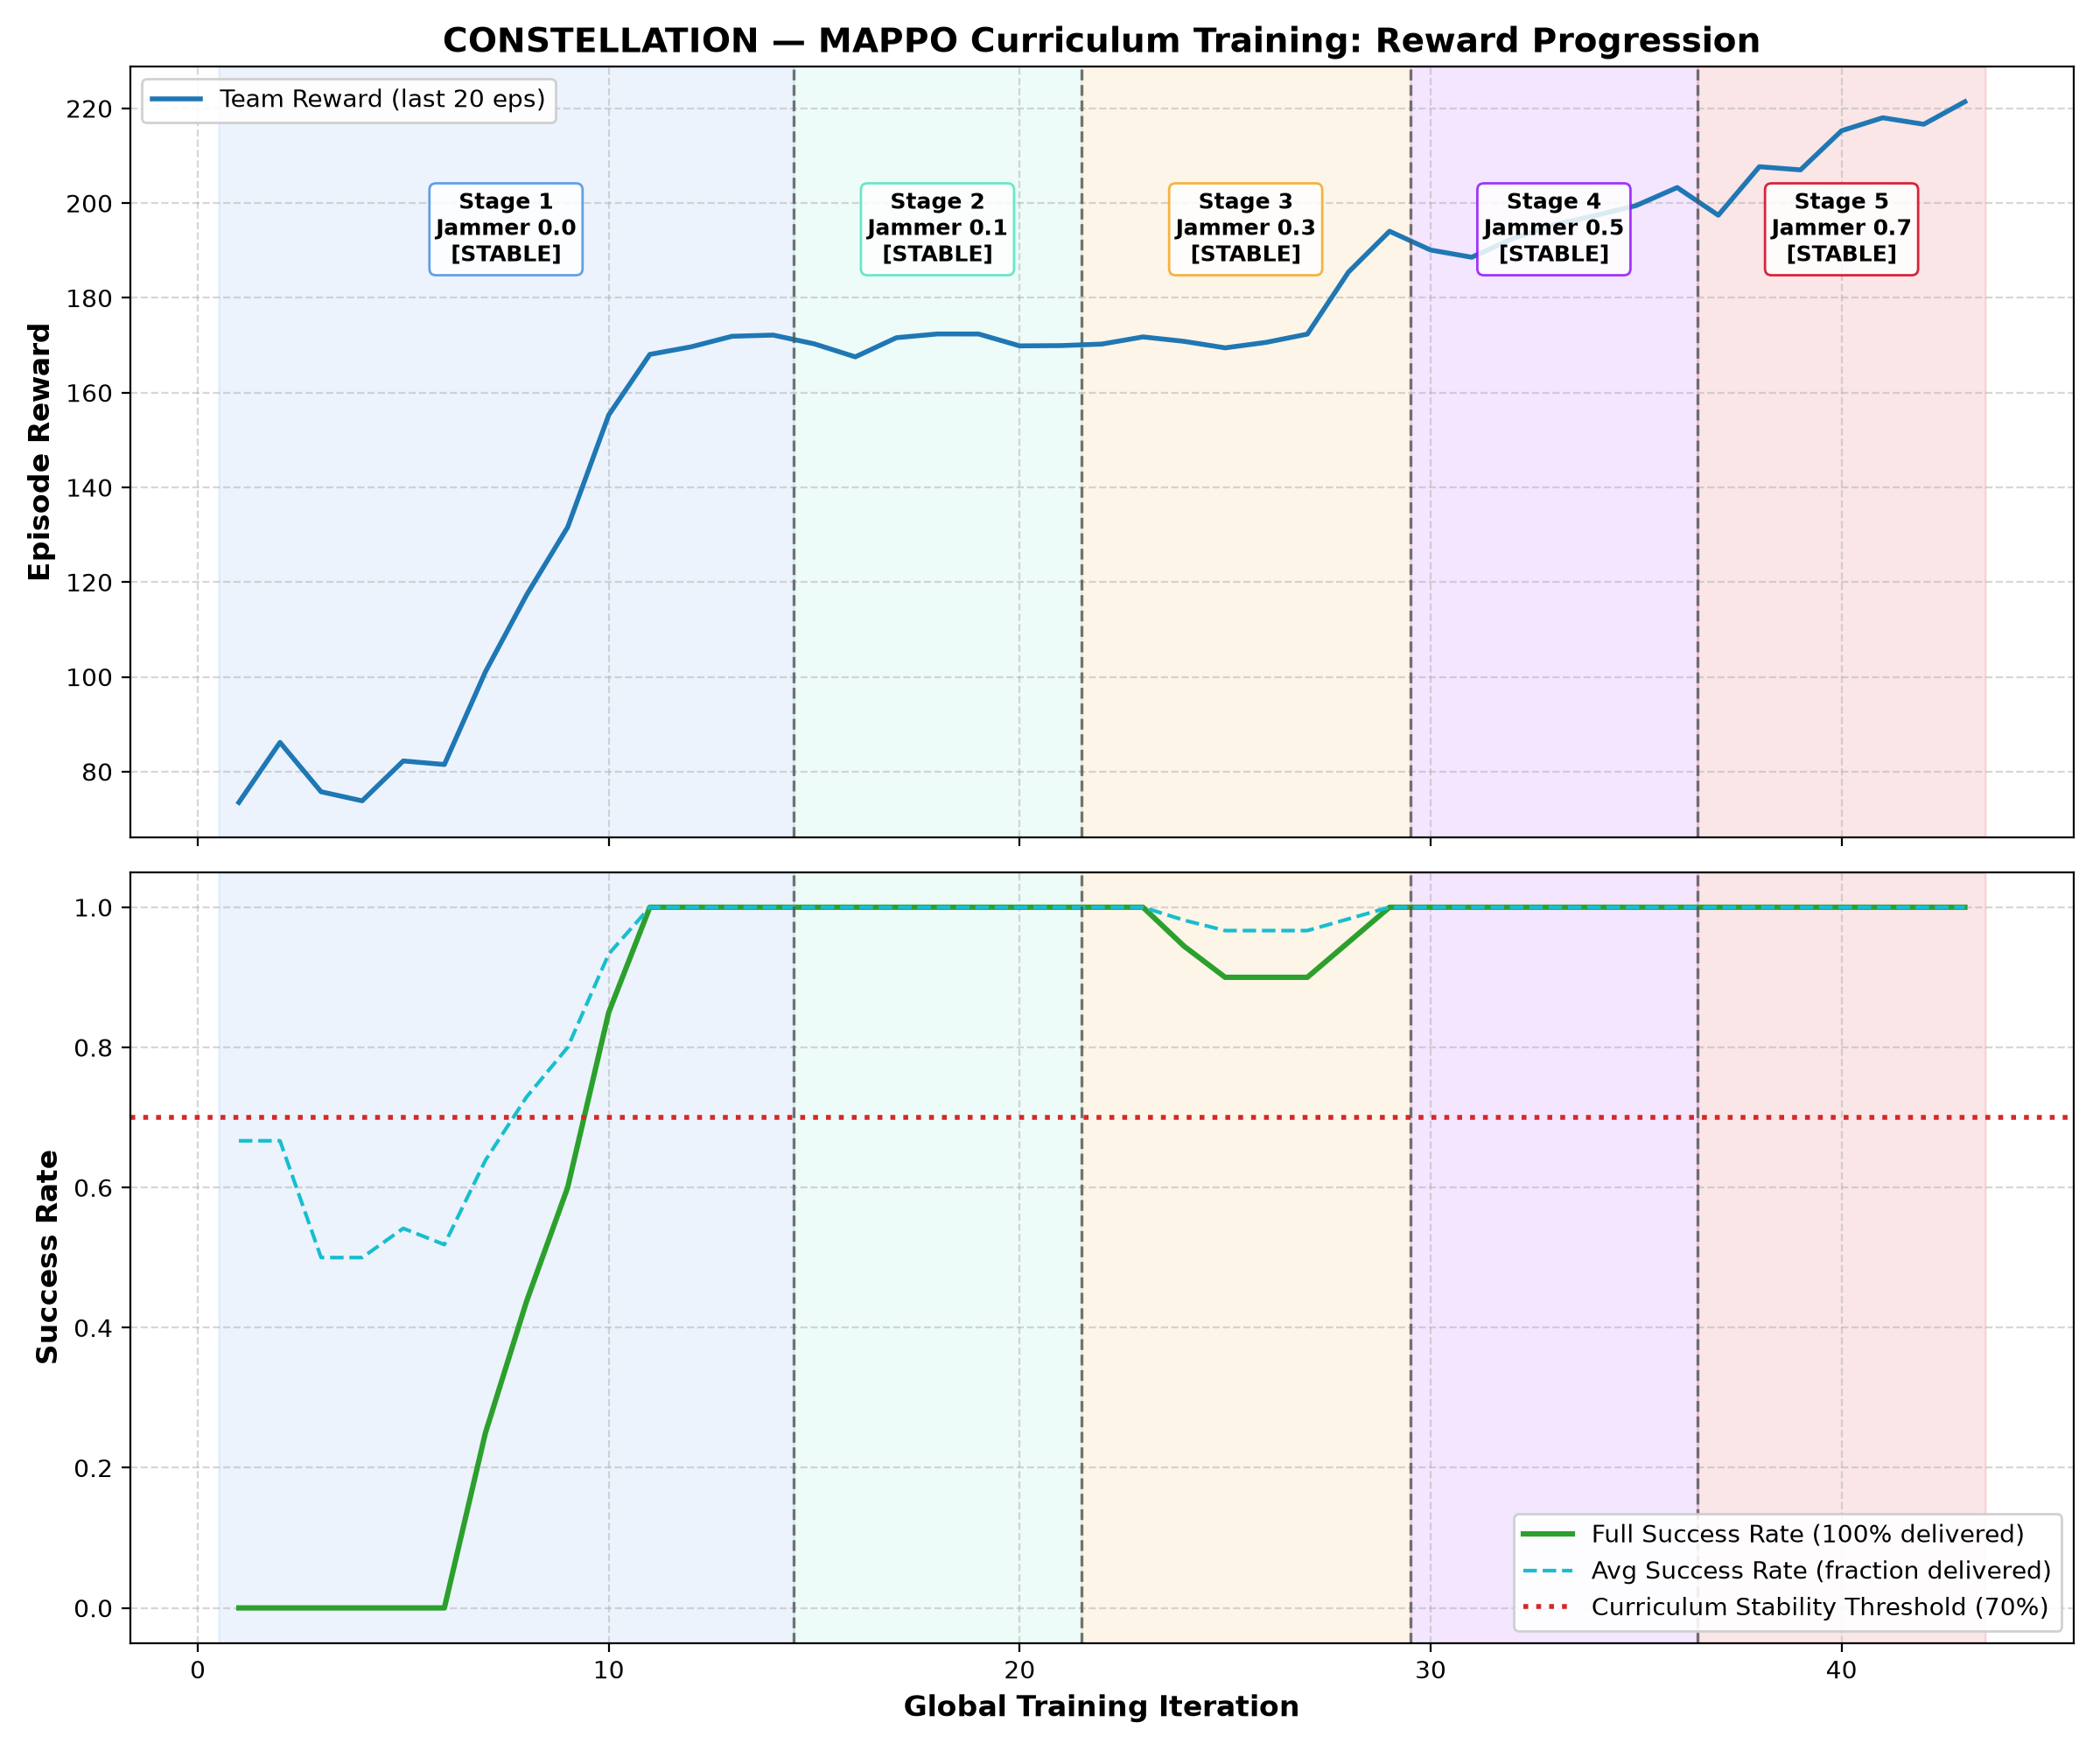

Values plotted in this chart, from the file beside it:
stage, jammer_intensity, stage_iteration, global_iteration, avg_reward, avg_success_rate, full_success_rate, avg_collisions, policy_loss, value_loss, entropy, stage_completed_episodes, stable_streak, stage_elapsed_time_s, total_elapsed_time_s
1, 0.0, 1, 1, 73.5, 0.6667, 0.0, 14.0, -1.095, 3.878, 1.585, 1, 0, 1.87, 1.87
1, 0.0, 2, 2, 86.17, 0.6667, 0.0, 19.33, -1.003, 5.986, 1.553, 3, 0, 3.92, 3.92
1, 0.0, 3, 3, 75.75, 0.5, 0.0, 28.0, 0.3114, 2.743, 1.564, 4, 0, 5.92, 5.92
1, 0.0, 4, 4, 73.83, 0.5, 0.0, 34.67, -0.1377, 6.323, 1.541, 6, 0, 7.7, 7.71
1, 0.0, 5, 5, 82.25, 0.5417, 0.0, 32.5, -0.848, 3.098, 1.55, 8, 0, 9.56, 9.56
1, 0.0, 6, 6, 81.5, 0.5185, 0.0, 32.22, 0.27, 3.999, 1.567, 9, 0, 11.34, 11.35
1, 0.0, 7, 7, 101.1, 0.6389, 0.25, 29.33, -1.555, 6.341, 1.524, 12, 0, 13.1, 13.1
1, 0.0, 8, 8, 117.3, 0.7292, 0.4375, 26.19, -1.442, 8.557, 1.455, 16, 0, 14.86, 14.86
1, 0.0, 9, 9, 131.6, 0.8, 0.6, 24.2, -2.001, 14.62, 1.378, 21, 0, 16.61, 16.61
1, 0.0, 10, 10, 155.3, 0.9333, 0.85, 18.25, -0.7741, 9.71, 1.338, 26, 1, 18.37, 18.37
1, 0.0, 11, 11, 168.1, 1.0, 1.0, 16.5, -2.045, 14.15, 1.251, 32, 2, 20.14, 20.14
1, 0.0, 12, 12, 169.7, 1.0, 1.0, 18.9, -1.242, 15.24, 1.151, 40, 3, 21.9, 21.9
1, 0.0, 13, 13, 171.9, 1.0, 1.0, 19.95, -0.8872, 20.24, 1.036, 47, 4, 23.64, 23.65
1, 0.0, 14, 14, 172.1, 1.0, 1.0, 22.75, 0.2986, 15, 0.9993, 54, 5, 25.39, 25.39
2, 0.1, 1, 15, 170.3, 1.0, 1.0, 27.83, 0.07789, 14.08, 0.9707, 6, 0, 1.83, 27.25
2, 0.1, 2, 16, 167.5, 1.0, 1.0, 26.93, -0.1566, 15.18, 0.8921, 14, 0, 3.62, 29.03
2, 0.1, 3, 17, 171.6, 1.0, 1.0, 31.55, -0.5772, 17.07, 0.898, 21, 1, 5.41, 30.83
2, 0.1, 4, 18, 172.4, 1.0, 1.0, 35.95, 0.1945, 16, 0.837, 29, 2, 7.31, 32.72
2, 0.1, 5, 19, 172.4, 1.0, 1.0, 38.9, 0.422, 15.99, 0.8353, 36, 3, 9.37, 34.78
2, 0.1, 6, 20, 169.9, 1.0, 1.0, 37.25, 0.2502, 18.65, 0.753, 43, 4, 11.15, 36.57
2, 0.1, 7, 21, 169.9, 1.0, 1.0, 38.85, 0.2318, 15.56, 0.735, 51, 5, 12.92, 38.33
3, 0.3, 1, 22, 170.3, 1.0, 1.0, 42.57, 0.009217, 19, 0.7024, 7, 0, 1.85, 40.2
3, 0.3, 2, 23, 171.8, 1.0, 1.0, 37.92, 0.08754, 14.44, 0.7037, 13, 0, 3.63, 41.99
3, 0.3, 3, 24, 170.8, 0.9815, 0.9444, 54.06, 0.08799, 10.55, 0.7923, 18, 0, 5.42, 43.77
3, 0.3, 4, 25, 169.5, 0.9667, 0.9, 65.45, 0.1787, 9.61, 0.7686, 23, 1, 7.17, 45.53
3, 0.3, 5, 26, 170.6, 0.9667, 0.9, 68.25, -0.2834, 9.102, 1.064, 26, 2, 8.95, 47.3
3, 0.3, 6, 27, 172.3, 0.9667, 0.9, 64.35, -1.083, 18.67, 0.6016, 34, 3, 10.7, 49.05
3, 0.3, 7, 28, 185.4, 0.9833, 0.95, 52.05, -1.564, 23.25, 0.5577, 43, 4, 12.46, 50.81
3, 0.3, 8, 29, 194.1, 1.0, 1.0, 43.5, -0.331, 20.34, 0.5239, 51, 5, 14.23, 52.59
4, 0.5, 1, 30, 190.1, 1.0, 1.0, 44.29, 0.1911, 22.71, 0.5332, 7, 0, 1.87, 54.48
4, 0.5, 2, 31, 188.6, 1.0, 1.0, 47.67, -0.09148, 23.33, 0.5171, 15, 0, 3.63, 56.24
4, 0.5, 3, 32, 192.5, 1.0, 1.0, 48.85, 0.2837, 21.54, 0.5077, 23, 1, 5.39, 58.0
4, 0.5, 4, 33, 195.4, 1.0, 1.0, 48.5, -0.08681, 21.15, 0.4848, 31, 2, 7.17, 59.77
4, 0.5, 5, 34, 197.4, 1.0, 1.0, 46.3, -0.2221, 21.63, 0.4804, 39, 3, 8.95, 61.56
4, 0.5, 6, 35, 199.5, 1.0, 1.0, 47.25, 0.1015, 23.79, 0.4716, 47, 4, 11.04, 63.65
4, 0.5, 7, 36, 203.3, 1.0, 1.0, 46.75, -0.1983, 21.06, 0.4806, 55, 5, 12.83, 65.44
5, 0.7, 1, 37, 197.4, 1.0, 1.0, 48.86, 0.4748, 20.72, 0.4537, 7, 0, 1.93, 67.39
5, 0.7, 2, 38, 207.7, 1.0, 1.0, 46.8, -0.9702, 18.91, 0.4453, 15, 0, 3.87, 69.33
5, 0.7, 3, 39, 207, 1.0, 1.0, 46.0, 0.07081, 18.17, 0.4491, 23, 1, 5.78, 71.23
5, 0.7, 4, 40, 215.3, 1.0, 1.0, 47.75, -0.3899, 19.87, 0.4446, 31, 2, 7.57, 73.02
5, 0.7, 5, 41, 218, 1.0, 1.0, 49.25, -0.2984, 21.68, 0.4498, 38, 3, 9.33, 74.78
5, 0.7, 6, 42, 216.6, 1.0, 1.0, 49.75, -0.05888, 18.19, 0.4605, 45, 4, 11.1, 76.55
5, 0.7, 7, 43, 221.4, 1.0, 1.0, 48.55, -1.07, 20.22, 0.4371, 53, 5, 12.85, 78.31
